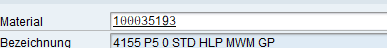
Task: Robotic Enterprise Framework
Workflow: GetSapDetailData

Step 1: type "[matnr_detail+ "[k(enter)]"]" in window 'MI*(1)/100 Bedarfs-/Bestandsliste*' (saplogon.exe)

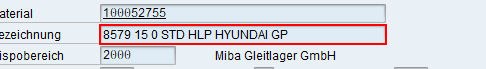
Step 2: get-text in window '*/100 Bedarfs-/Bestandsliste*' (saplogon.exe)

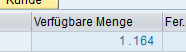
Step 3: get-text in window 'MI*(1)/100 Bedarfs-/Bestandsliste*' (saplogon.exe)

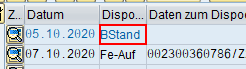
Step 4: get-text in window 'MI*/100 Bedarfs-/Bestandsliste von *' (saplogon.exe)

Step 5: get-text from 'TextField  Dispoelement' in window 'MI*/100 Bedarfs-/Bestandsliste von *' (saplogon.exe) (same screen as step 4)

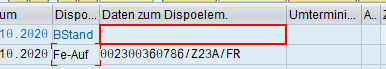
Step 6: get-text in window 'MI*/100 Bedarfs-/Bestandsliste*' (saplogon.exe)

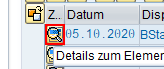
Step 7: click in window 'MI*/100 Bedarfs-/Bestandsliste*' (saplogon.exe)

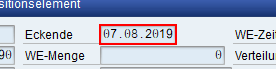
Step 8: get-text from 'CTextField  Eckendtermin' in window 'MIQ(1)/100 Details zum Dispositionselement' (saplogon.exe)

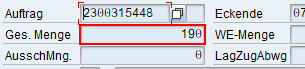
Step 9: get-text in window 'MI*/100 Details zum Dispositionselement' (saplogon.exe)

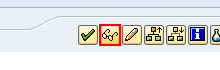
Step 10: click in window 'M*/100 Details zum Dispositionselement' (saplogon.exe)

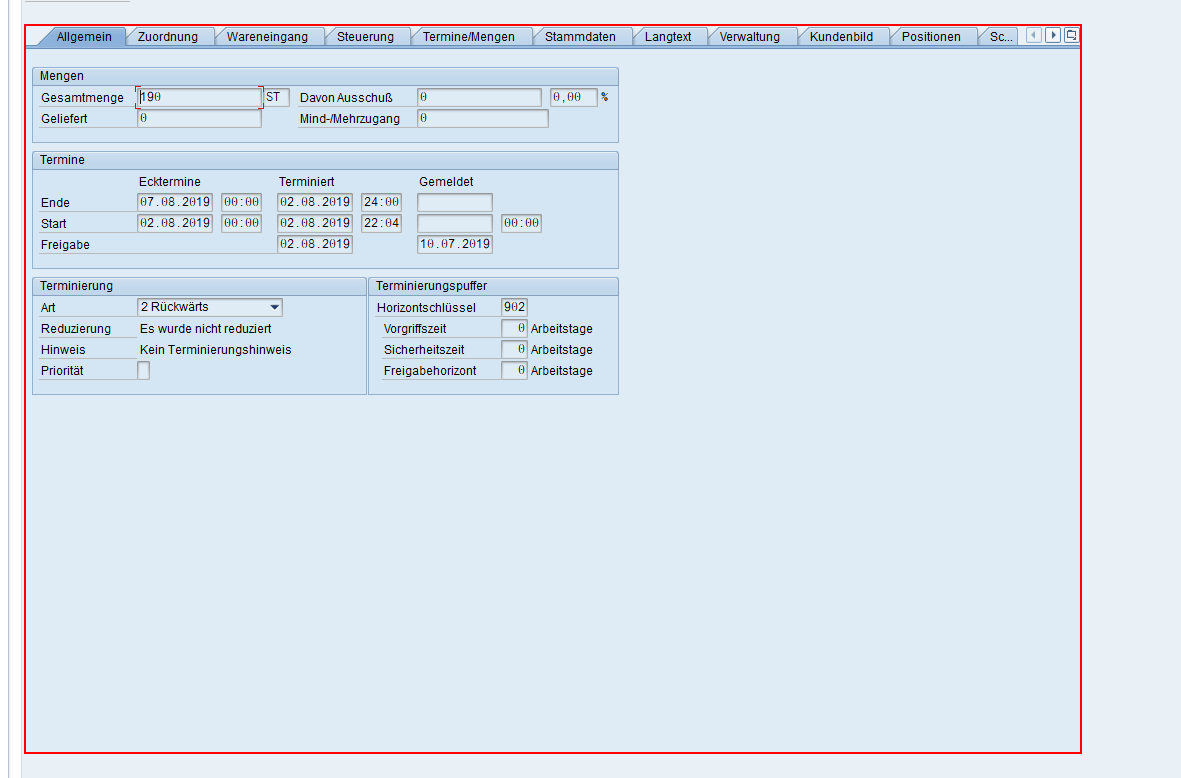
Step 11: select "Zuordnung" in window 'MI*/100 Fertigungsauftrag anzeigen: Kopf' (saplogon.exe)

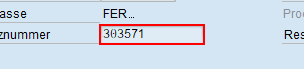
Step 12: get-text in window 'M*/100 Fertigungsauftrag anzeigen: Kopf' (saplogon.exe)

Step 13: select "Wareneingang" in window 'MI*/100 Fertigungsauftrag anzeigen: Kopf' (saplogon.exe) (same screen as step 11)

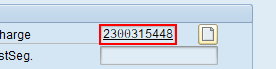
Step 14: get-text in window 'MI*/100 Fertigungsauftrag anzeigen: Kopf' (saplogon.exe)

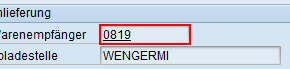
Step 15: get-text in window 'MI*/100 Fertigungsauftrag anzeigen: Kopf' (saplogon.exe)

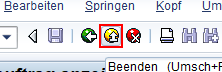
Step 16: click on 'Button Beenden' in window 'MI*(1)/100 Fertigungsauftrag anzeigen: Kopf' (saplogon.exe)

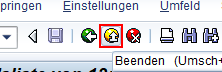
Step 17: click on 'Button Beenden' in window 'MI*(1)/100 Bedarfs-/Bestandsliste*' (saplogon.exe)

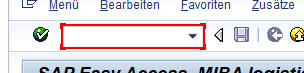
Step 18: type "mm03[k(enter)]" into 'OkCodeField  okcd' in window 'MIQ(1)/100 SAP Easy Access  MIBA logistics menu' (saplogon.exe)

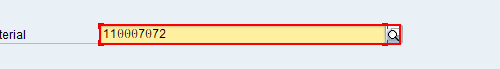
Step 19: type "[nr.ToString+ "[k(enter)]"]" into 'CTextField  Materialnum...' in window 'MIQ(1)/100 Material anzeigen (Einstieg)' (saplogon.exe)

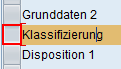
Step 20: click on 'TableRow' in window 'MIQ(1)/100 Sichtenauswahl' (saplogon.exe)

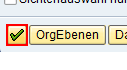
Step 21: click on 'Button  Weiter (Enter)' in window 'MIQ(1)/100 Sichtenauswahl' (saplogon.exe)

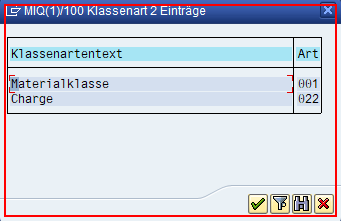
Step 22: find the dialog in window 'MI*(1)/100 Klassenart 2 Einträge' (saplogon.exe)

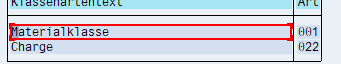
Step 23 [then]: click on 'Label  Materialklasse' in window 'MI*(1)/100 Klassenart 2 Einträge' (saplogon.exe)

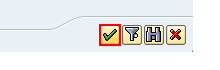
Step 24: click on 'Button Übernehmen' in window 'MI*(1)/100 Klassenart 2 Einträge' (saplogon.exe)

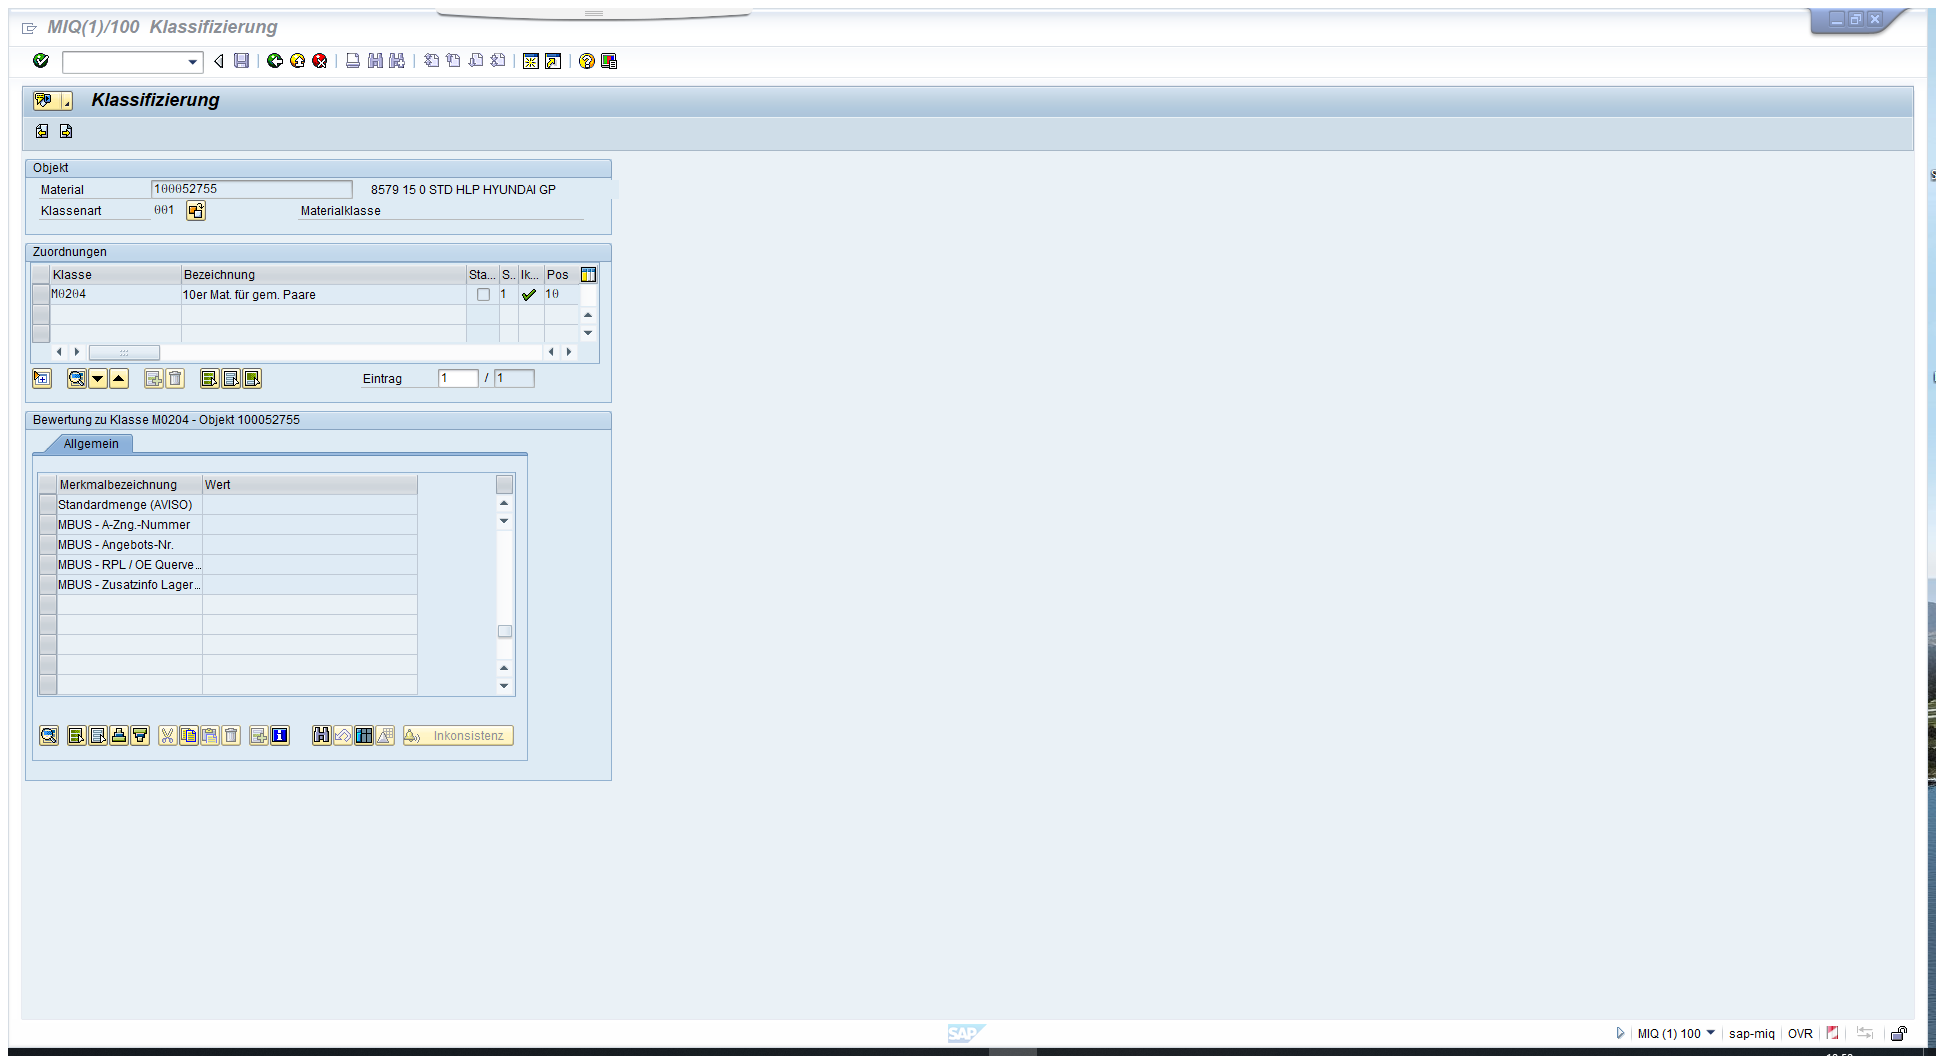
Step 25: Attach Window 'MIQ1100Kl Sap_front' on the element in window 'MI*(1)/100  Klassifizierung' (saplogon.exe)

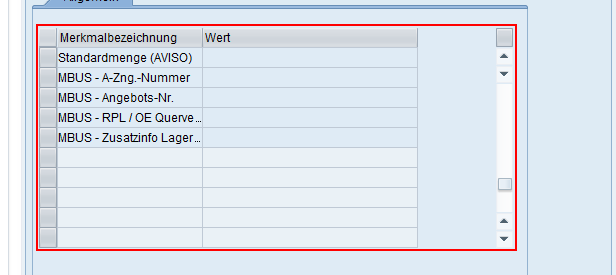
Step 26: get-text from 'TableControl  SAPLCTMSC...'

Step 27: click on 'Button Beenden' in window 'MI*(1)/100  Klassifizierung' (saplogon.exe) (same screen as step 16)